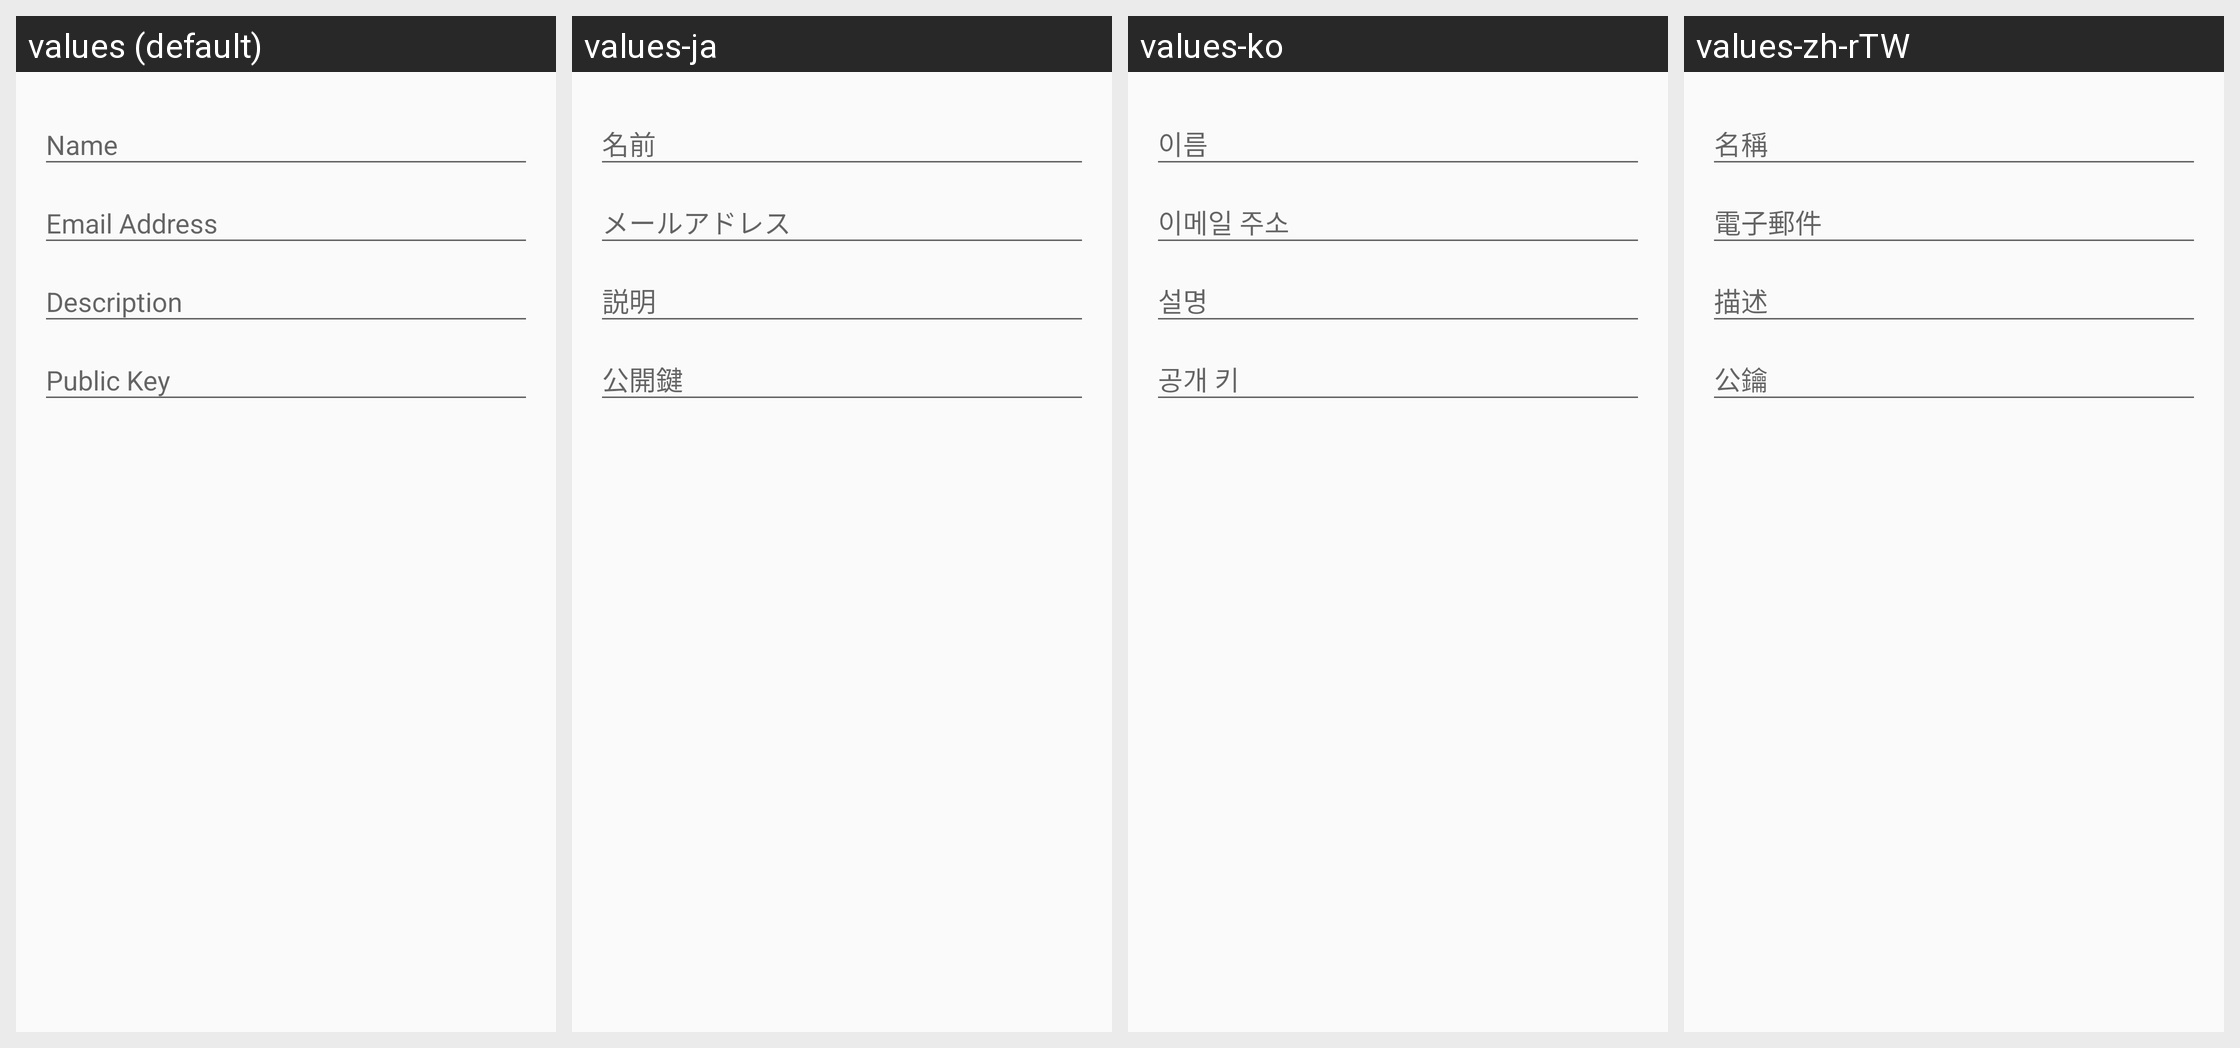

Locale-by-locale string values for the Android screen shown in this grid:
Android screen res/layout/dialog_add_contact.xml rendered under 4 locales, left to right: values (default), values-ja, values-ko, values-zh-rTW. Device: Nexus 5 (rendered at 1080×1920; each locale shown at half size, 540×960, under a caption strip naming it); theme AppTheme.NoActionBar.
Other locales in the repository, not shown: values-zh-rCN.
Strings drawn on this screen, with the default value and each locale's value (text and hints the layout hard-codes, and strings that could not be matched under every locale, appear in the picture but are not listed):

name
  values: Name
  values-ja: 名前
  values-ko: 이름
  values-zh-rTW: 名稱

email
  values: Email Address
  values-ja: メールアドレス
  values-ko: 이메일 주소
  values-zh-rTW: 電子郵件

description
  values: Description
  values-ja: 説明
  values-ko: 설명
  values-zh-rTW: 描述

public_key
  values: Public Key
  values-ja: 公開鍵
  values-ko: 공개 키
  values-zh-rTW: 公鑰
